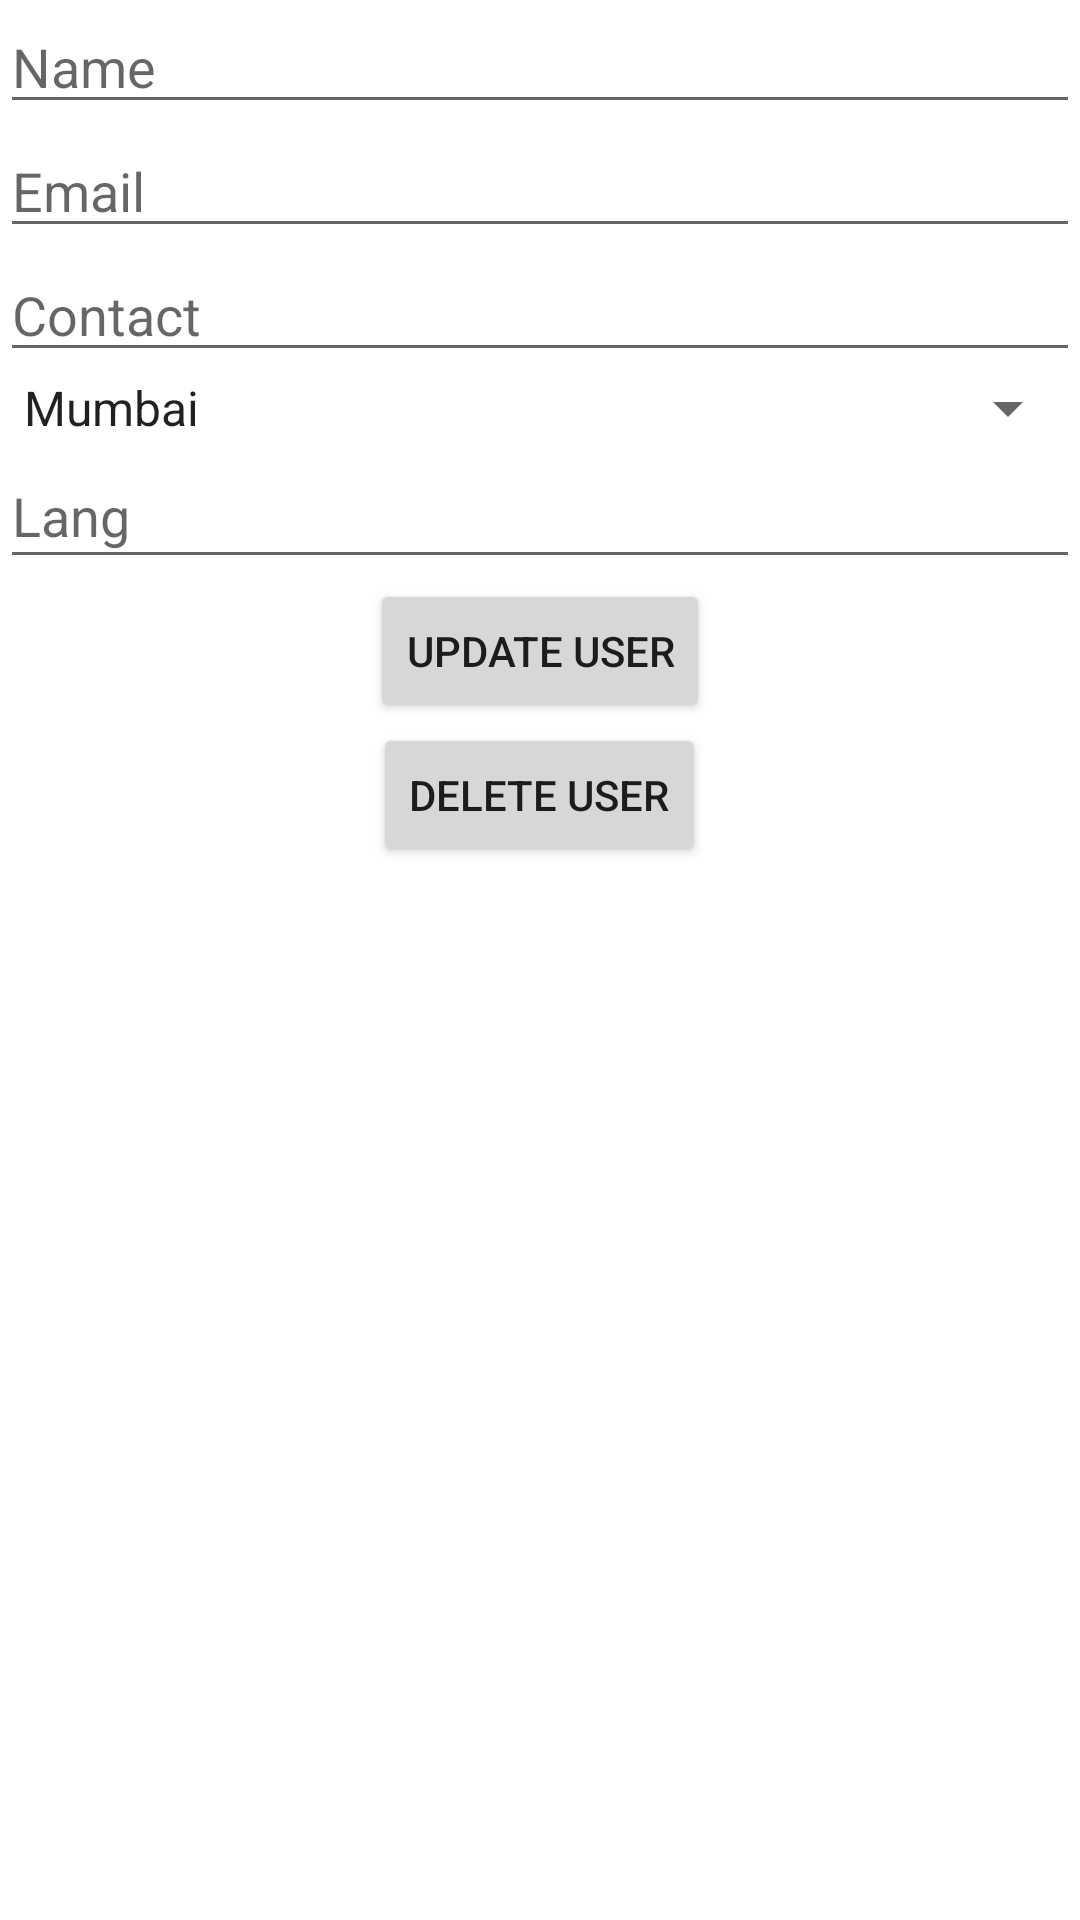

Reconstruct the res/layout file that produces this screen, plus the resources it refers to.
<!-- AndroidManifest.xml: application theme Theme.FirebaseCRUDOperation -->
<!-- res/layout/update_layout.xml -->
<?xml version="1.0" encoding="utf-8"?>
<LinearLayout xmlns:android="http://schemas.android.com/apk/res/android"
    android:layout_width="match_parent"
    android:layout_height="match_parent"
    android:orientation="vertical">

    <EditText
        android:inputType="text"
        android:id="@+id/update_name"
        android:layout_width="match_parent"
        android:layout_height="wrap_content"
        android:hint="Name" />

    <EditText
        android:inputType="textEmailAddress"
        android:id="@+id/update_email"
        android:layout_width="match_parent"
        android:layout_height="wrap_content"
        android:hint="Email" />

    <EditText
        android:inputType="number"
        android:id="@+id/update_contact"
        android:layout_width="match_parent"
        android:layout_height="wrap_content"
        android:hint="Contact" />

    <Spinner
        android:id="@+id/update_city"
        android:layout_width="match_parent"
        android:layout_height="wrap_content"
        android:entries="@array/citySpinner" />

    <AutoCompleteTextView
        android:id="@+id/update_lang"
        android:layout_width="match_parent"
        android:layout_height="45dp"
        android:hint="Lang"
        android:inputType="text" />

    <Button
        android:id="@+id/update_button"
        android:layout_width="wrap_content"
        android:layout_height="wrap_content"
        android:layout_gravity="center"
        android:text="Update User" />

    <Button
        android:id="@+id/delete_button"
        android:layout_width="wrap_content"
        android:layout_height="wrap_content"
        android:layout_gravity="center"
        android:text="Delete User" />

</LinearLayout>
<!-- resources referenced by this layout -->
<resources>
  <string-array name="citySpinner">
          <item>Mumbai</item>
          <item>Sangli</item>
          <item>Kolhapur</item>
          <item>Ahmedabad</item>
          <item>Pune</item>
          <item>Hydrabad</item>
          <item>Banglore</item>
          <item>Nagpur</item>
          <item>Kanpur</item>
      </string-array>
  <style name="Theme.FirebaseCRUDOperation" parent="Theme.MaterialComponents.DayNight.DarkActionBar">
          
          <item name="colorPrimary">@color/purple_500</item>
          <item name="colorPrimaryVariant">@color/purple_700</item>
          <item name="colorOnPrimary">@color/white</item>
          
          <item name="colorSecondary">@color/teal_200</item>
          <item name="colorSecondaryVariant">@color/teal_700</item>
          <item name="colorOnSecondary">@color/black</item>
          
          <item name="android:statusBarColor" tools:targetApi="l">?attr/colorPrimaryVariant</item>
          
      </style>
  <!-- not gathered from this repository: default colours our renderer supplied (Android Studio template values) -->
  <color name="purple_500">#FF6200EE</color>
  <color name="purple_700">#FF3700B3</color>
  <color name="teal_200">#FF03DAC5</color>
  <color name="teal_700">#FF018786</color>
  <color name="black">#FF000000</color>
  <color name="white">#FFFFFFFF</color>
</resources>
